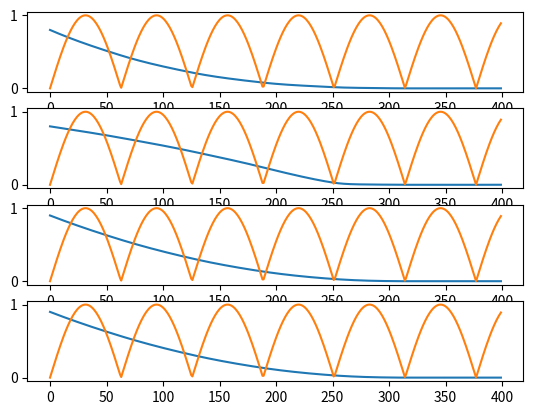

Here is the Python script that generated this plot:
import math
from math import pi
# import random

# import matplotlib as mpl
import matplotlib.pyplot as plt
import numpy as np
from scipy import signal

# def dvCord(x, ux, uy, t):

#     a0 = 16.6 # mm2
#     a1 = 37.4 # mm2
#     b = 78 # mm
#     c = 76 # mm
#     theta = pi * 23.5/180 # rad
#     Uin = (5 * ux + 200) if (5 * ux + 200) < 500 else 500
#     g = 9787.9 # mm/s2
#     A0= 11664 # mm2
#     A1 = b*(c+x[1]*math.tan(theta))

#     xd = np.array(np.zeros((2, 1)))


#     xd[0] = Uin - (a0/A0) * math.sqrt(2 * g * x[0])
#     xd[1] = (a0/A1) * math.sqrt(2 * g * x[0]) - (a1/A1) * math.sqrt(2 * g * x[1])
    
#     return xd.copy()

def dvCord(x, ux, uy, t):

    gamma1 = 0.75
    gamma2 = 0.75
    theta = 23.5
    k1 = 4470 * 10**(-9)
    k2 = 4190 * 10**(-9)
    b = 78 * 10**(-3)
    c = 76 * 10**(-3)
    a1 = 37.4 * 10**(-6)
    a2 = 37.4 * 10**(-6)
    a3 = 16.6 * 10**(-6)
    a4 = 16.6 * 10**(-6)
    g = 9787.9 * 10**(-3)
    A1 = 11664 * 10**(-6)
    A2 = b * (c + x[1] * np.tan(pi * theta/180))
    A3 = 11664 * 10**(-6)
    A4 = 11664 * 10**(-6)

    xd = np.array(np.zeros((4, 1)))
    
    z0 = 2*g*x[0] if 2*g*x[0] > 0 else 0
    z1 = 2*g*x[1] if 2*g*x[1] > 0 else 0
    z2 = 2*g*x[2] if 2*g*x[2] > 0 else 0
    z3 = 2*g*x[3] if 2*g*x[3] > 0 else 0

    xd[0] = -(a1/A1) * np.sqrt(z0) + (a3/A1) * np.sqrt(z2) + (gamma1*k1/A1) * ux
    xd[1] = -(a2/A2) * np.sqrt(z1) + (a4/A2) * np.sqrt(z3) + (gamma2*k2/A2) * uy
    xd[2] = -(a3/A3) * np.sqrt(z2) + ((1 - gamma2) * k2/A3) * uy
    xd[3] = -(a4/A4) * np.sqrt(z3) + ((1 - gamma1) * k1/A4) * ux

    return xd.copy()


def rk_cord(x0, ux, uy, h, t):
    # 1st evaluation
    xd = dvCord(x0, ux, uy, t)
    savex0 = x0.copy()
    phi = xd.copy()
    for i in range(len(x0)):
        x0[i] = savex0[i] + 0.5 * h * xd[i]

    # 2nd evaluation
    xd = dvCord(x0.T, ux, uy, t + 0.5 * h)
    phi = (phi + 2 * xd)
    for i in range(len(x0)):
        x0[i] = savex0[i] + 0.5 * h * xd[i]

    # 3rd evaluation
    xd = dvCord(x0, ux, uy, t + 0.5 * h)
    phi = phi + 2 * xd
    for i in range(len(x0)):
        x0[i] = savex0[i] + h * xd[i]

    # 4th evaluation
    xd = dvCord(x0, ux, uy, t + h)

    result_x = x0.copy()
    for i in range(len(x0)):
        result_x[i] = savex0[i] + (phi[i] + xd[i]) * h / 6

    return result_x


def run_rk(t:np.ndarray, x:np.ndarray, ux, uy, h):
    result = None
    
    for k in range(1, len(t)):
        result = rk_cord(x[:, k - 1].copy(), ux[k], uy[k], h, t[k])
        x[:, k] = result
    
    plt.subplot(411)
    plt.plot(x[0])
    plt.plot(ux)
    plt.subplot(412)
    plt.plot(x[1])
    plt.plot(uy)
    plt.subplot(413)
    plt.plot(x[2])
    plt.plot(uy)
    plt.subplot(414)
    plt.plot(x[3])
    plt.plot(ux)
        
    # print(x)
    
t0 = 0
tf = 400
h = 1
t = np.arange(t0, tf, h)

# [print(i) for i in t if i < 0.1]

x0 = np.array([[.8], [.8], [.9], [.9]])

z_x = np.zeros((len(x0), len(t) - 1))
x = x0.copy()
x = np.append(x, z_x, axis=1)

# print(x)    

# Degrau
# left_size = math.floor(len(t)/10)
# right_size = math.floor(len(t) - len(t)/10)
# print(f'L: {left_size}; R: {right_size}')
# left = np.zeros((left_size, 1))
# right = np.ones(right_size)
# # print(f'L: {left}; R: {right}')
# ux = 1 * np.append(left,right)
# uy = ux
# run_rk(t.copy() ,x.copy(), ux, uy, h)

#impulso
# u = signal.unit_impulse(len(t),'mid')
# run_rk(t.copy() ,x.copy(), u.copy(), u.copy() , h)

# Pulso
# u = 1 * np.append(np.append(np.zeros((math.floor(len(t)/3+1), 1)), 
#                              np.full((math.floor(len(t)/3), 1), 1)), 
#                    np.zeros((math.floor(len(t)/3), 1)))

# run_rk(t.copy() ,x.copy(), u.copy(), u.copy(), h)

# Pulso
# u = 1 * (signal.square(2 * np.pi * .002 * t)+1)
# run_rk(t.copy() ,x.copy(), u.copy() ,  u.copy(), h)

# Senoidal
u = 1 * abs(np.sin(np.array( t * 0.05)))  # np.zeros((len(t), 1))
run_rk(t.copy() ,x.copy(), u.copy() , u.copy(), h)